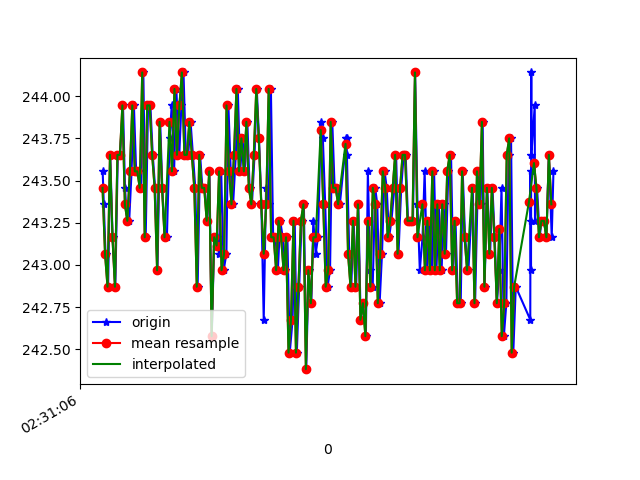

The table this chart was drawn from, first rows:
1617849066941, 544710560538657, 243.55469, -265.13672, -23.535156
1617849066950, 544710578088406, 243.4, -264.7, -23.34
1617849066964, 544710597103179, 243.1, -265.4, -23.73
1617849066985, 544710616178993, 242.9, -265.2, -23.44
1617849067002, 544710635254808, 243.7, -264.9, -23.34
1617849067021, 544710654269581, 243.2, -265.4, -22.66
1617849067043, 544710673314874, 242.9, -265.1, -23.05
1617849067063, 544710692299125, 243.7, -264.9, -23.05
1617849067081, 544710711954845, 243.7, -265.2, -23.73
1617849067105, 544710730603362, 243.9, -265.2, -23.14
1617849067121, 544710749892826, 243.5, -265.3, -23.05
1617849067138, 544710768999162, 243.3, -265.3, -23.05
1617849067155, 544710788044456, 243.3, -265.3, -22.17
1617849067174, 544710807059228, 243.6, -265.8, -22.66
1617849067193, 544710826043479, 243.9, -264.9, -22.17
1617849067211, 544710845088773, 243.6, -265, -22.85
1617849067231, 544710864103545, 243.6, -265.4, -22.66
1617849067251, 544710883240402, 243.5, -266.3, -22.75
1617849067269, 544710902285696, 244.1, -266, -22.85
1617849067288, 544710921239426, 243.2, -265.7, -23.05
1617849067307, 544710940406804, 243.9, -265.5, -23.34
1617849067326, 544710959391055, 243.9, -265.9, -22.46
1617849067345, 544710978375307, 243.7, -265.8, -22.85
1617849067364, 544710997329036, 243.5, -265.9, -22.17
1617849067383, 544711016465894, 243, -266.1, -22.46
1617849067405, 544711035572230, 243.8, -265.9, -22.75
1617849067422, 544711054556481, 243.5, -266.5, -23.05
1617849067442, 544711073693338, 243.2, -266.6, -23.14
1617849067459, 544711092738632, 243.2, -266.5, -23.54
1617849067481, 544711111814447, 243.8, -266.3, -22.75
1617849067498, 544711130859741, 243.9, -265.7, -22.75
1617849067517, 544711149966077, 243.6, -266.4, -22.07
1617849067535, 544711169011370, 244, -265.8, -22.36
1617849067559, 544711188087185, 243.7, -266.1, -21.09
1617849067576, 544711207163000, 243.9, -265, -22.85
1617849067593, 544711226238815, 244.1, -265.1, -22.17
1617849067612, 544711245253588, 243.7, -265.3, -23.05
1617849067631, 544711264298881, 243.7, -265.6, -22.85
1617849067650, 544711283344175, 243.8, -265.5, -22.46
1617849067669, 544711302297904, 243.7, -265.7, -21.97
1617849067688, 544711321434762, 243.5, -266, -22.36
1617849067707, 544711340480056, 242.9, -265.3, -23.54
1617849067727, 544711359464307, 243.7, -265.5, -21.68
1617849067745, 544711378448558, 243.5, -265.7, -22.75
1617849067764, 544711397585415, 243.5, -265.7, -22.17
1617849067785, 544711416691751, 243.3, -265.6, -23.14
1617849067802, 544711435706524, 243.6, -265.9, -21.68
1617849067821, 544711454721296, 242.6, -265.9, -21.39
1617849067841, 544711473797111, 243.2, -265.3, -21.68
1617849067862, 544711492720319, 243.2, -265.5, -21.39
1617849067879, 544711511887698, 243.1, -265.5, -22.46
1617849067897, 544711530902470, 243.6, -265.7, -21.68
1617849067917, 544711549947764, 243, -265.1, -22.46
1617849067939, 544711568993058, 243.1, -264.7, -20.9
1617849067955, 544711588129915, 243.9, -265, -21.78
1617849067974, 544711607205730, 243.6, -265.8, -22.07
1617849067993, 544711626220502, 243.4, -265.1, -21.09
1617849068015, 544711645235275, 243.7, -264.8, -21.29
1617849068031, 544711664311090, 244, -265.4, -22.07
1617849068050, 544711683234298, 243.6, -265.2, -22.36
1617849068069, 544711702340634, 243.8, -265.3, -21.97
... 130 more rows
